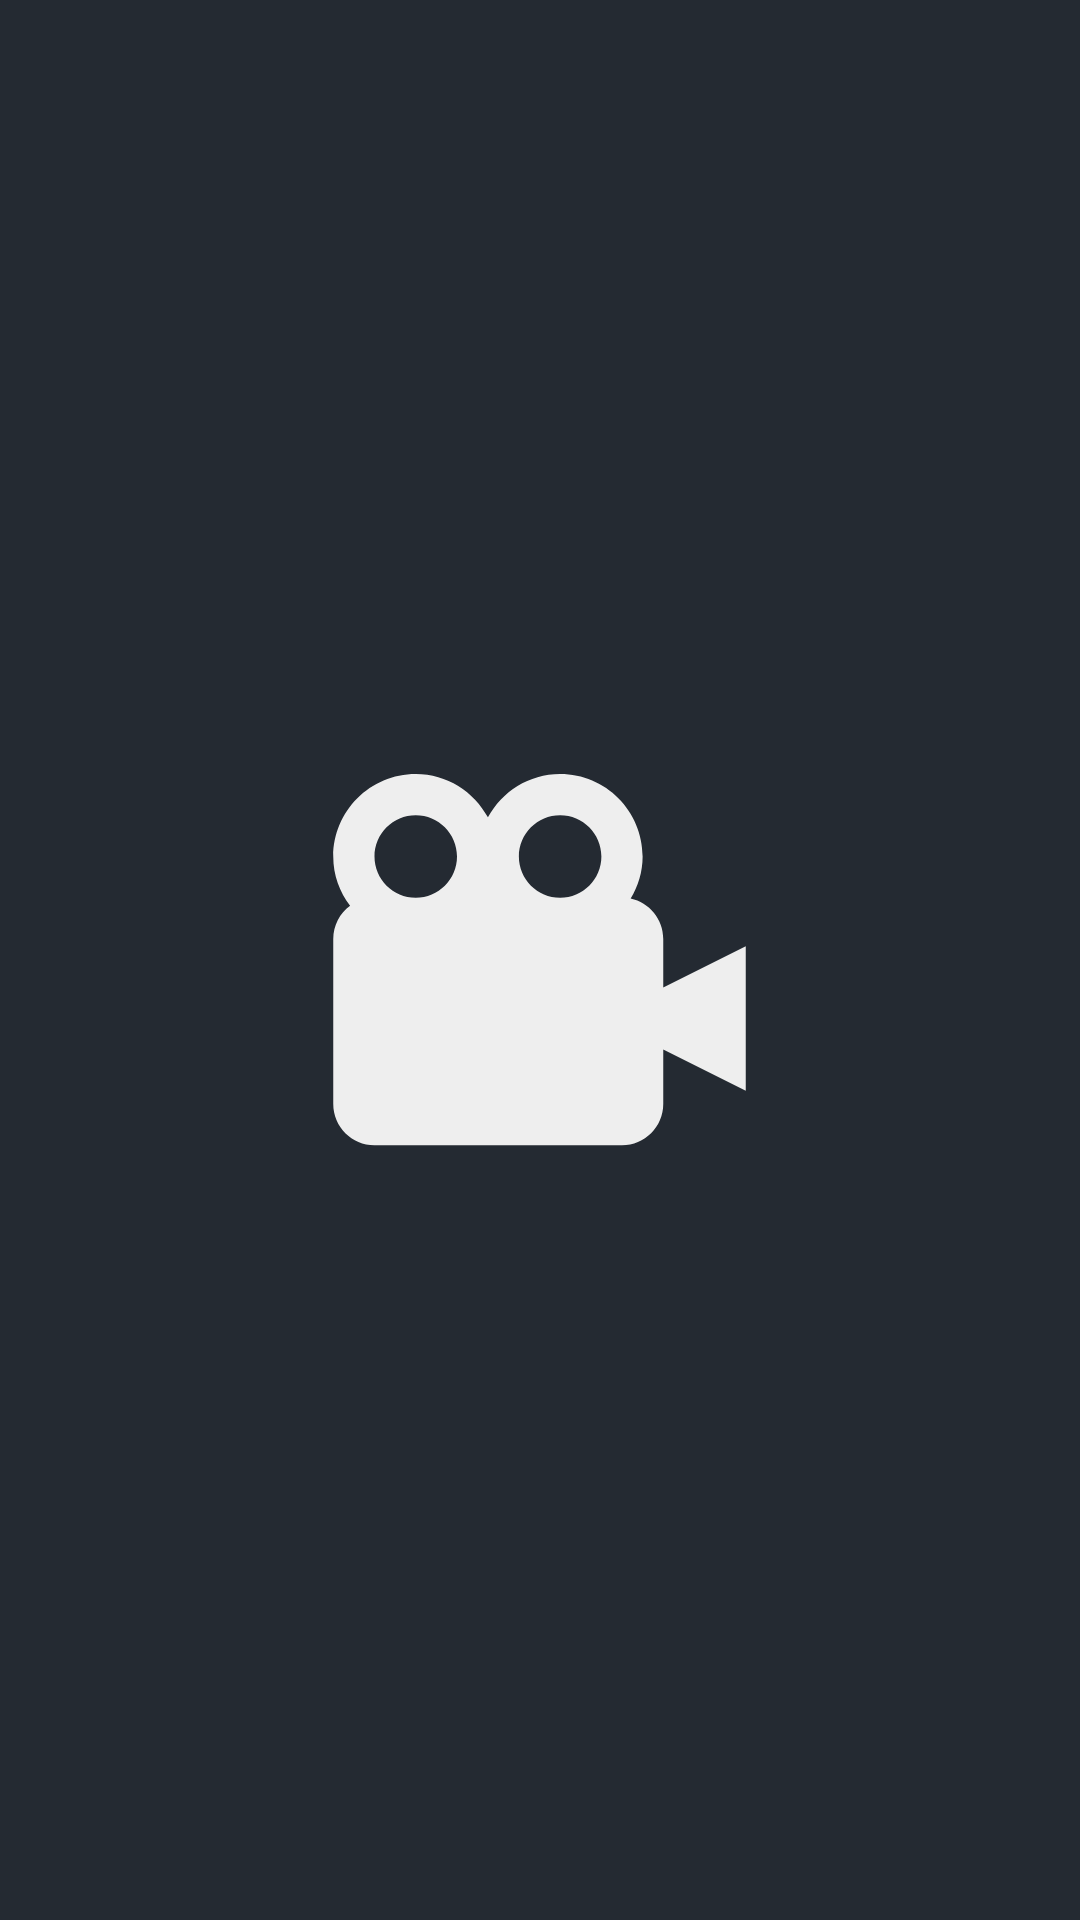

Write the Android layout XML for this screen, with the resource values it uses.
<!-- AndroidManifest.xml: application theme splashScreenTheme -->
<!-- res/layout/fragment_review.xml -->
<?xml version="1.0" encoding="utf-8"?>
<LinearLayout xmlns:android="http://schemas.android.com/apk/res/android"
    xmlns:tools="http://schemas.android.com/tools"
    android:layout_width="match_parent"
    android:layout_height="match_parent"
    android:orientation="vertical"
    tools:context=".view.fragments.ReviewFragment">

    <androidx.recyclerview.widget.RecyclerView
        android:id="@+id/rvReviews"
        android:layout_width="match_parent"
        android:layout_height="match_parent"
        tools:listitem="@layout/item_review" />

</LinearLayout>
<!-- res/layout/item_review.xml (included above) -->
<?xml version="1.0" encoding="utf-8"?>
<LinearLayout xmlns:android="http://schemas.android.com/apk/res/android"
    xmlns:tools="http://schemas.android.com/tools"
    android:layout_width="match_parent"
    android:layout_height="wrap_content"
    android:layout_marginBottom="12dp"
    android:orientation="horizontal">

    <LinearLayout
        android:layout_width="44dp"
        android:layout_height="wrap_content"
        android:layout_marginEnd="12dp"
        android:gravity="center_horizontal"
        android:orientation="vertical">

        <ImageView
            android:layout_width="44dp"
            android:layout_height="44dp"
            android:contentDescription="@string/profile_image"
            android:src="@drawable/profile_dummy" />

        <TextView
            android:layout_width="wrap_content"
            android:layout_height="wrap_content"
            android:layout_marginTop="14dp"
            android:fontFamily="@font/poppins_medium"
            android:textColor="@color/green_accent"
            android:textSize="12sp"
            tools:text="6.2" />

    </LinearLayout>

    <LinearLayout
        android:layout_width="wrap_content"
        android:layout_height="wrap_content"
        android:orientation="vertical">

        <TextView
            android:layout_width="match_parent"
            android:layout_height="wrap_content"
            android:fontFamily="@font/poppins_medium"
            android:textColor="@color/light_primary"
            android:textSize="12sp"
            tools:text="Iqbal Shafiq Rozaan" />

        <TextView
            android:layout_width="match_parent"
            android:layout_height="wrap_content"
            android:layout_marginTop="5dp"
            android:fontFamily="@font/poppins"
            android:textColor="@color/light_primary"
            android:textSize="12sp"
            tools:text="From DC Comics comes the Suicide Squad, an antihero team of incarcerated supervillains who act as deniable assets for the United States government." />

    </LinearLayout>

</LinearLayout>
<!-- resources referenced by this layout -->
<resources>
  <color name="green_accent">#FF4FCCA3</color>
  <color name="light_primary">#FFEEEEEE</color>
  <string name="profile_image">profile image</string>
  <style name="splashScreenTheme" parent="Theme.AppCompat.NoActionBar">
          <item name="android:windowBackground">@drawable/splash_image</item>
          <item name="android:statusBarColor">@color/dark_primary</item>
      </style>
  <!-- drawable splash_image (drawable-v24) -->
  <?xml version="1.0" encoding="utf-8"?>
  <layer-list xmlns:android="http://schemas.android.com/apk/res/android">
      <item android:drawable="@color/dark_primary" />
      <item
          android:drawable="@drawable/ic_logo_movie_db"
          android:gravity="center" />
  </layer-list>
  <color name="dark_primary">#FF242A32</color>
  <!-- drawable ic_logo_movie_db (drawable) -->
  <vector xmlns:android="http://schemas.android.com/apk/res/android"
      android:width="165dp"
      android:height="165dp"
      android:viewportWidth="165"
      android:viewportHeight="165">
      <path
          android:fillColor="#EEEEEE"
          android:pathData="M123.75,75.625C123.75,69.032 119.075,63.518 112.881,62.191C115.356,58.059 116.875,53.281 116.875,48.125C116.875,32.959 104.541,20.625 89.375,20.625C78.952,20.625 69.974,26.517 65.313,35.09C60.651,26.517 51.673,20.625 41.25,20.625C26.084,20.625 13.75,32.959 13.75,48.125C13.75,54.326 15.895,59.991 19.367,64.598C17.631,65.866 16.218,67.525 15.243,69.441C14.267,71.357 13.755,73.475 13.75,75.625V130.625C13.75,138.208 19.917,144.375 27.5,144.375H110C117.583,144.375 123.75,138.208 123.75,130.625V112.496L151.25,126.246V78.121L123.75,91.871V75.625ZM89.375,34.375C96.958,34.375 103.125,40.542 103.125,48.125C103.125,55.708 96.958,61.875 89.375,61.875C81.792,61.875 75.625,55.708 75.625,48.125C75.625,40.542 81.792,34.375 89.375,34.375ZM41.25,34.375C48.833,34.375 55,40.542 55,48.125C55,55.708 48.833,61.875 41.25,61.875C33.667,61.875 27.5,55.708 27.5,48.125C27.5,40.542 33.667,34.375 41.25,34.375Z" />
  </vector>
</resources>
